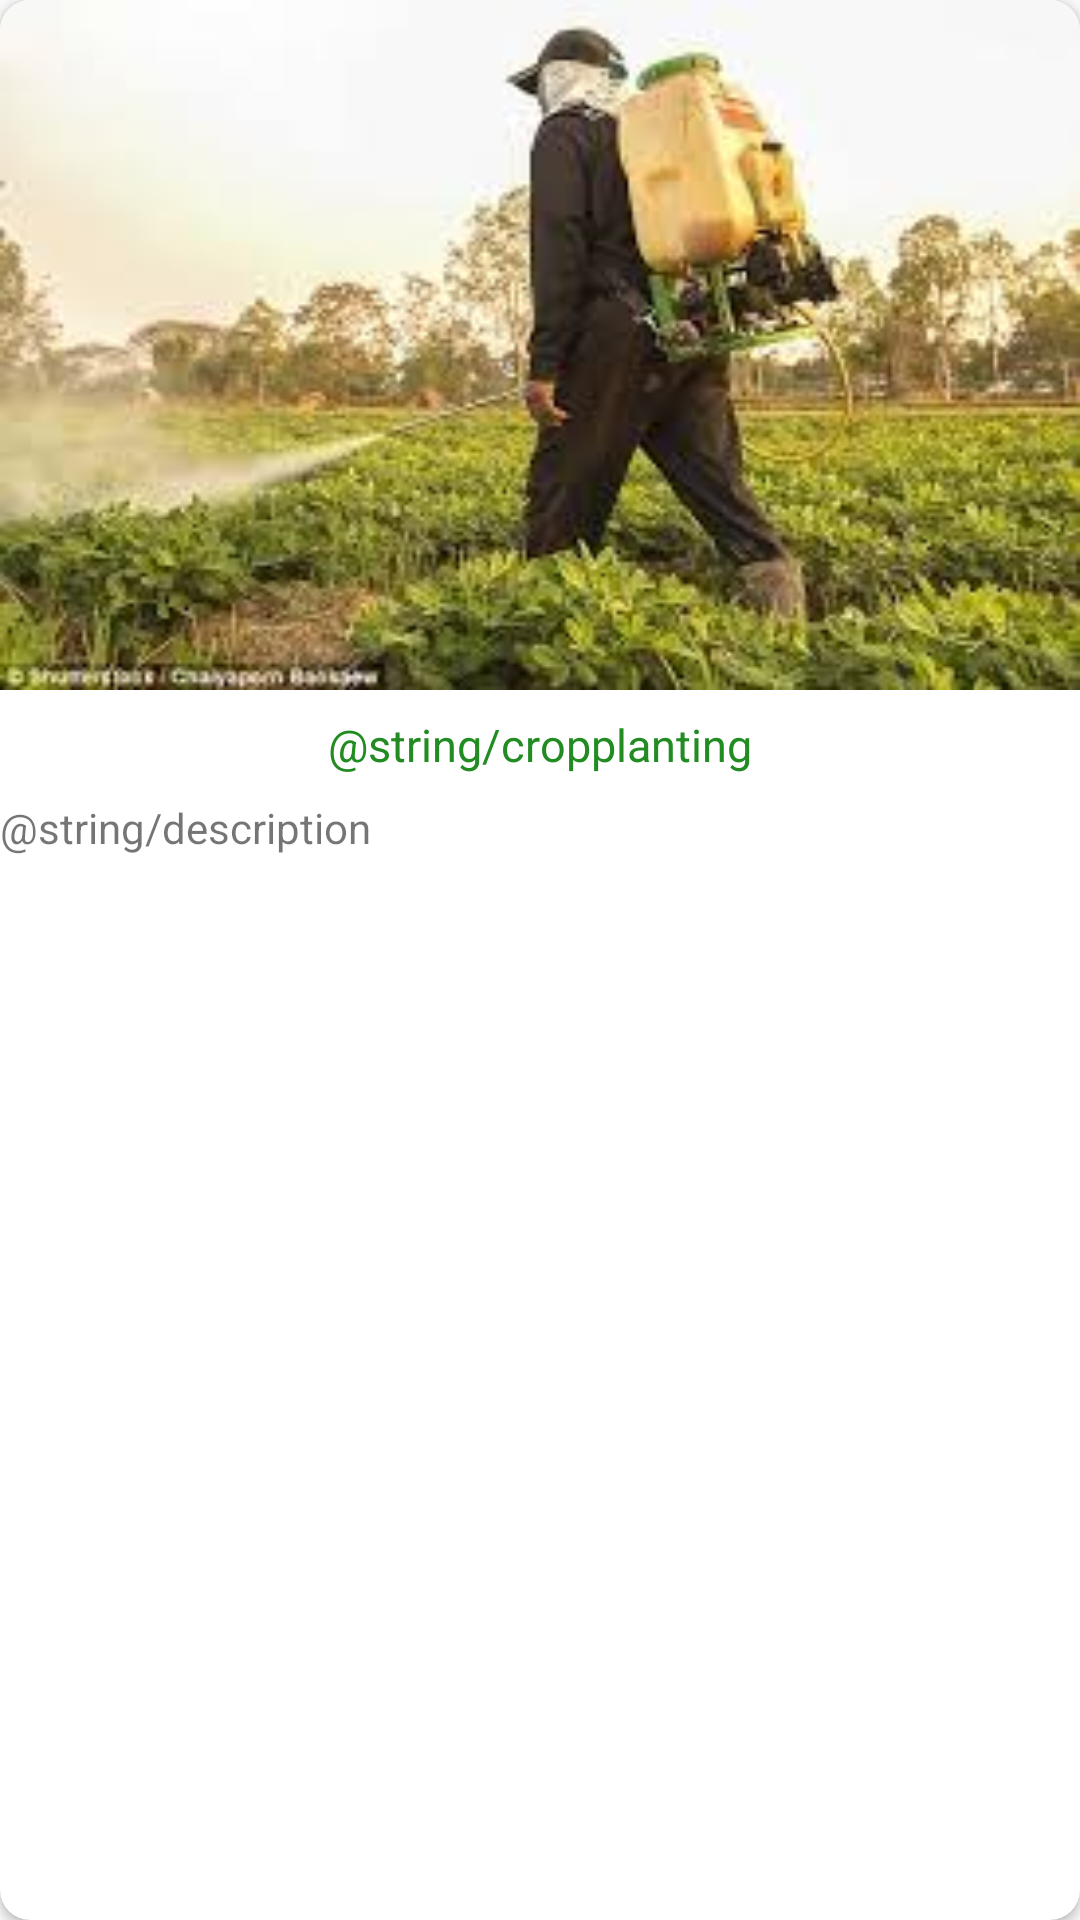

This screen was rendered from an Android layout file. Write that file and the resources it references.
<!-- AndroidManifest.xml: application theme AppTheme -->
<!-- res/layout/cardview_items.xml -->
<?xml version="1.0" encoding="utf-8"?>
<androidx.cardview.widget.CardView xmlns:android="http://schemas.android.com/apk/res/android"
    xmlns:app="http://schemas.android.com/apk/res-auto"
    android:id="@+id/cardview"
    android:layout_width="match_parent"
    android:layout_height="wrap_content"
    android:layout_margin="8dp"
    app:cardCornerRadius="10dp"
    android:layout_weight="1">
    xmlns:app="http://schemas.android.com/apk/res-auto">

        <RelativeLayout
            android:id="@+id/subchild"
            android:layout_width="match_parent"
            android:layout_height="match_parent">

            <ImageView
                android:id="@+id/imageview"
                android:layout_width="match_parent"
                android:layout_height="230dp"
                android:layout_centerHorizontal="true"
                android:layout_marginTop="0dp"
                android:contentDescription="TODO"
                android:scaleType="fitXY"
                app:srcCompat="@drawable/treatment" />

            <TextView
                android:id="@+id/title"
                android:layout_width="wrap_content"
                android:layout_height="wrap_content"
                android:layout_below="@id/imageview"
                android:layout_centerHorizontal="true"
                android:layout_marginTop="8dp"
                android:text="@string/cropplanting"
                android:textColor="#228B22"
                android:textSize="15sp"
                />
            <TextView
                android:id="@+id/description"
                android:layout_width="wrap_content"
                android:layout_height="wrap_content"
                android:layout_below="@id/title"
                android:layout_marginTop="8dp"
                android:text="@string/description"

                />


        </RelativeLayout>
    
</androidx.cardview.widget.CardView>
<!-- resources referenced by this layout -->
<resources>
  <!-- drawable treatment: jpeg bitmap (drawable, 11771 bytes) -->
  <style name="AppTheme" parent="Theme.AppCompat.Light.NoActionBar">
          
          <item name="colorPrimary">#228B22</item>
          <item name="colorPrimaryDark">#32CD32</item>
          <item name="colorAccent">@color/colorAccent</item>
      </style>
  <!-- not gathered from this repository: default colours our renderer supplied (Android Studio template values) -->
  <color name="colorAccent">#FF03DAC5</color>
</resources>
